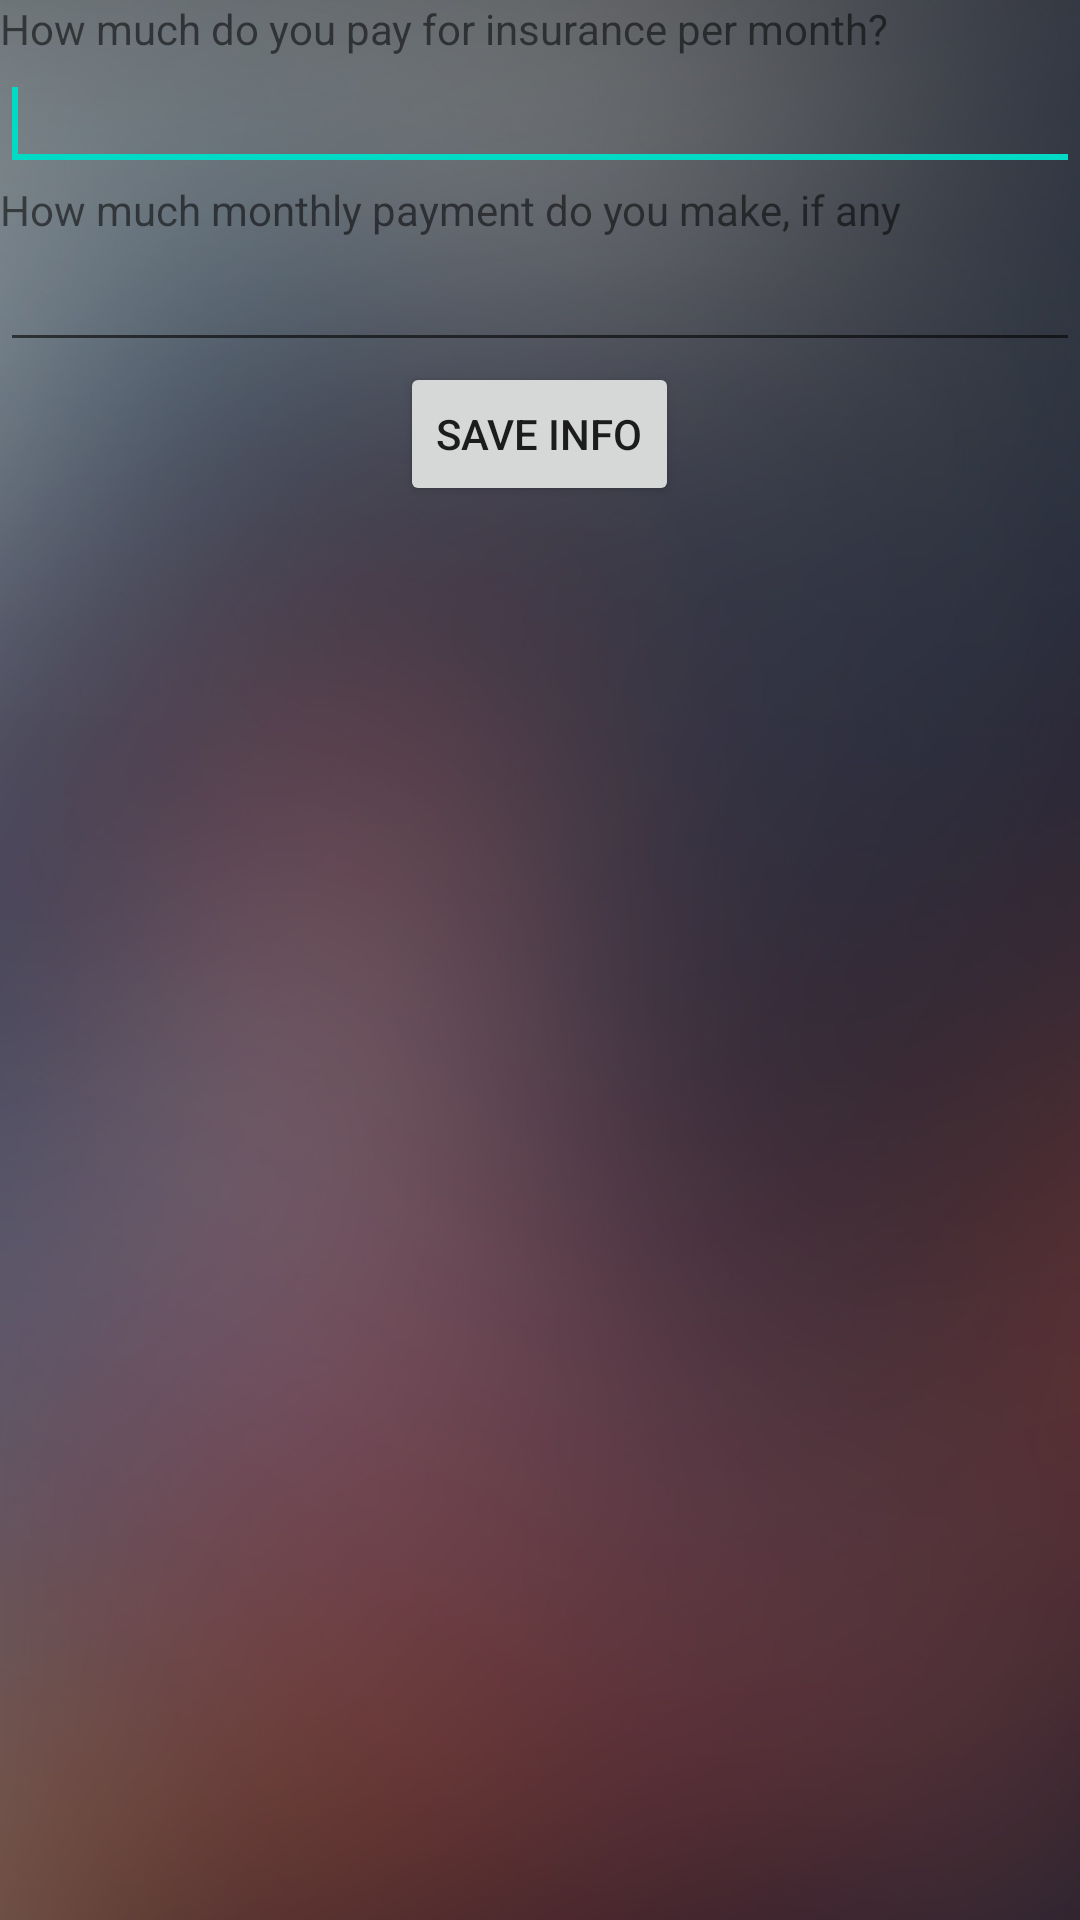

Here is an Android app screen rendered from its layout file. Give the layout XML and the strings, colors and styles it references.
<!-- AndroidManifest.xml: application theme AppTheme -->
<!-- res/layout/activity_recurring_expenses.xml -->
<?xml version="1.0" encoding="utf-8"?>
<LinearLayout xmlns:android="http://schemas.android.com/apk/res/android"
    android:layout_width="match_parent"
    android:layout_height="match_parent"
    android:background="@drawable/blueberry"
    android:orientation="vertical"
    android:textAlignment="center" >

    <TextView
        android:id="@+id/insuranceQ"
        android:layout_width="wrap_content"
        android:layout_height="wrap_content"
        android:text="@string/insuranceQuestion" />

    <EditText
        android:id="@+id/insuranceBox"
        android:layout_width="match_parent"
        android:layout_height="wrap_content"
        android:ems="10"
        android:inputType="numberDecimal"  >

        <requestFocus />
    </EditText>

    <TextView
        android:id="@+id/paymentQ"
        android:layout_width="wrap_content"
        android:layout_height="wrap_content"
        android:text="@string/paymentQuestion" />

    <EditText
        android:id="@+id/paymentBox"
        android:layout_width="match_parent"
        android:layout_height="wrap_content"
        android:ems="10"
        android:inputType="numberDecimal"  />

    <Button
        android:id="@+id/extraSubmit"
        android:layout_width="wrap_content"
        android:layout_height="wrap_content"
        android:layout_gravity="center_horizontal"
        android:onClick="saveInfo"
        android:text="Save info" />


</LinearLayout>
<!-- resources referenced by this layout -->
<resources>
  <!-- drawable blueberry: jpg bitmap (drawable, 102817 bytes) -->
  <string name="insuranceQuestion">How much do you pay for insurance per month?</string>
  <string name="paymentQuestion">How much monthly payment do you make, if any</string>
</resources>
